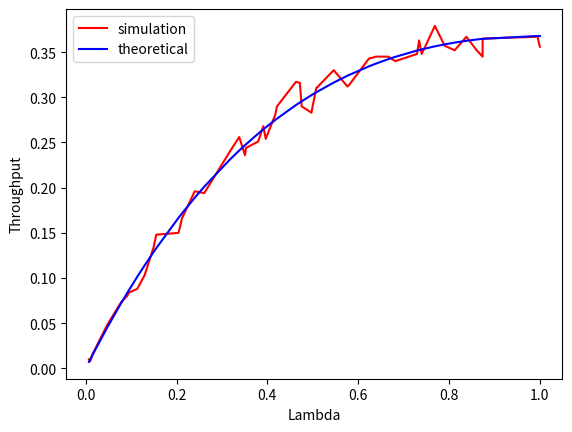

Here is the Python script that generated this plot:
import numpy as np
import matplotlib.pyplot as plt
from enum import Enum
from random import random


class AlohaState(Enum):
    """
    Enum for the states of a node in the network.
    """
    IDLE = 1  # Node is idle
    TRANSMIT = 2  # Node is transmitting
    RE_TRANSMIT = 3  # Node has sufferred collision and needs to be retransmitted


def simulate_slotted_aloha(n_slots, n_nodes, frame_gen_prob):
    """
    A simultor for the slotted ALOHA protocol.

    Parameters:
    -----------
        n_slots: int -> number of slots to simulate
        n_nodes: int -> number of nodes in the network
        states: list of NodeState -> the states of the nodes
        frame_gen_prob: float -> the probability of a node generating a frame.

    Returns:
    --------
        success: int -> number of frames successfully sent
        collissions: int -> number of slots which had collissions
        idle: int -> number of slots which were idle
    """
    # initialize states for all nodes
    states = [AlohaState.IDLE] * n_nodes
    transmitting_status = []
    for _ in range(n_slots):
        transmitting_node = -1
        for node in range(n_nodes):
            # if a node can generate a frame, set it to transmitting
            if random() <= frame_gen_prob:
                states[node] = AlohaState.TRANSMIT
                transmitting_node = node

        n_transmit = states.count(AlohaState.TRANSMIT)
        # if no nodes to transmit, the channel stays idle
        if n_transmit == 0:
            transmitting_status.append(-2)
        # if exactly one node has a frame to transmit, send and set
        # the state of the node to idle so that it can produce more frames
        elif n_transmit == 1:
            transmitting_status.append(transmitting_node)
            states[transmitting_node] = AlohaState.IDLE
        # If more than one node have frames to transmit, all will send, which results
        # in collission so set all those nodes to RE_TRANSMIT, this will eventually in
        # the future (random time) get to send a frame.
        else:
            transmitting_status.append(-1)
            states = [AlohaState.RE_TRANSMIT if state == AlohaState.TRANSMIT else state for state in states]

    success = 0
    collission = 0
    idle = 0
    for status in transmitting_status:
        if status == -1:
            collission += 1
        elif status == -2:
            idle += 1
        else:
            success += 1
    return success, collission, idle


if __name__ == '__main__':
    NUMBER_SLOTS = 1000
    NUMBER_NODES = 100
    # generate random lambdas in the range given
    lamdas = list(np.random.uniform(low=0, high=1, size=(49,)))
    lamdas.append(1)
    lamdas.sort()
    succ_avgs = []
    collission_avgs = []
    idle_avgs = []
    print("Started simulation for slotted ALOHA")
    # for each lambda simulate ALOHA and store the average results in the above lists
    for l in lamdas:
        success, collission, idle = simulate_slotted_aloha(NUMBER_SLOTS, NUMBER_NODES, frame_gen_prob=l / NUMBER_NODES)
        succ_avgs.append(success / NUMBER_SLOTS)
        collission_avgs.append(collission / NUMBER_SLOTS)
        idle_avgs.append(idle / NUMBER_SLOTS)
    succ_avgs = np.array(succ_avgs)
    collission_avgs = np.array(collission_avgs)
    idle_avgs = np.array(idle_avgs)
    lamdas = np.array(lamdas)
    plt.plot(lamdas, succ_avgs, "-r", label="simulation")
    plt.plot(lamdas, lamdas * np.exp(-1 * lamdas), "-b", label="theoretical")
    plt.xlabel("Lambda")
    plt.ylabel("Throughput")
    plt.legend(loc="upper left")
    plt.show()
